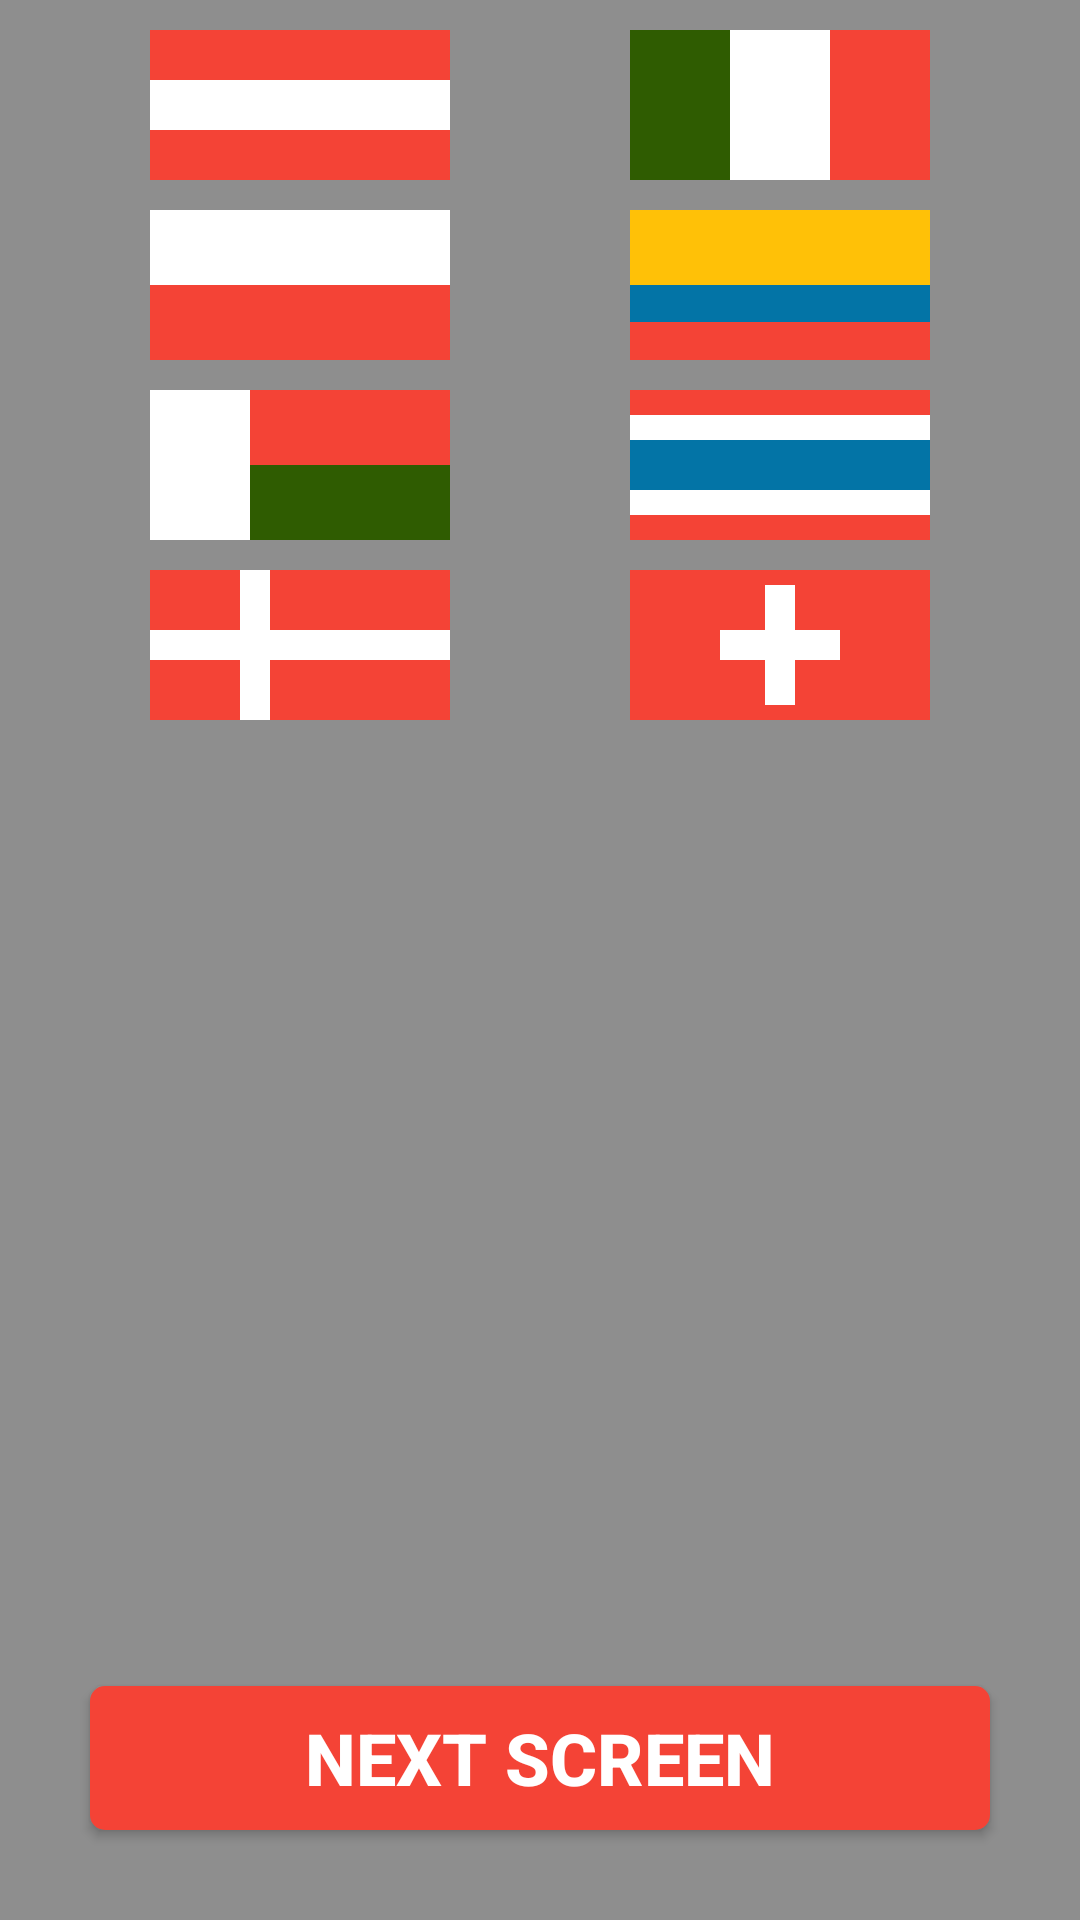

Android layout source for this screen:
<!-- AndroidManifest.xml: application theme Theme.Andersen_home_work_3_view -->
<!-- res/layout/activity_main.xml -->
<?xml version="1.0" encoding="utf-8"?>
<androidx.constraintlayout.widget.ConstraintLayout
    xmlns:android="http://schemas.android.com/apk/res/android"
    xmlns:app="http://schemas.android.com/apk/res-auto"
    xmlns:tools="http://schemas.android.com/tools"
    android:layout_width="match_parent"
    android:layout_height="match_parent"
    android:background="@color/gray"
    tools:context=".MainActivity">


    <LinearLayout
        android:id="@+id/austria"
        android:layout_width="100dp"
        android:layout_height="50dp"
        android:layout_margin="10dp"
        android:orientation="vertical"
        app:layout_constraintEnd_toStartOf="@+id/italy"
        app:layout_constraintHorizontal_bias="0.5"
        app:layout_constraintStart_toStartOf="parent"
        app:layout_constraintTop_toTopOf="parent"
        app:layout_constraintVertical_weight="3">

        <FrameLayout
            android:layout_width="match_parent"
            android:layout_height="0dp"
            android:layout_weight="1"
            android:background="@color/red" />

        <FrameLayout
            android:layout_width="match_parent"
            android:layout_height="0dp"
            android:layout_weight="1"
            android:background="@color/white" />

        <FrameLayout
            android:layout_width="match_parent"
            android:layout_height="0dp"
            android:layout_weight="1"
            android:background="@color/red" />
    </LinearLayout>

    <LinearLayout
        android:id="@+id/italy"
        android:layout_width="100dp"
        android:layout_height="50dp"
        android:layout_margin="10dp"
        android:baselineAligned="false"
        android:orientation="horizontal"
        app:layout_constraintEnd_toEndOf="parent"
        app:layout_constraintHorizontal_bias="0.5"
        app:layout_constraintStart_toEndOf="@+id/austria"
        app:layout_constraintTop_toTopOf="parent"
        app:layout_constraintVertical_weight="3">

        <FrameLayout
            android:layout_width="0dp"
            android:layout_height="50dp"
            android:layout_weight="1"
            android:background="@color/green" />

        <FrameLayout
            android:layout_width="0dp"
            android:layout_height="50dp"
            android:layout_weight="1"
            android:background="@color/white" />

        <FrameLayout
            android:layout_width="0dp"
            android:layout_height="50dp"
            android:layout_weight="1"
            android:background="@color/red" />
    </LinearLayout>

    <LinearLayout
        android:id="@+id/poland"
        android:layout_width="100dp"
        android:layout_height="50dp"
        android:layout_margin="10dp"
        android:orientation="vertical"
        app:layout_constraintEnd_toEndOf="@+id/austria"
        app:layout_constraintStart_toStartOf="@+id/austria"
        app:layout_constraintTop_toBottomOf="@id/austria"
        app:layout_constraintVertical_weight="3">

        <FrameLayout
            android:layout_width="match_parent"
            android:layout_height="0dp"
            android:layout_weight="1"
            android:background="@color/white" />

        <FrameLayout
            android:layout_width="match_parent"
            android:layout_height="0dp"
            android:layout_weight="1"
            android:background="@color/red" />
    </LinearLayout>

    <LinearLayout
        android:id="@+id/columbia"
        android:layout_width="100dp"
        android:layout_height="50dp"
        android:layout_margin="10dp"
        android:orientation="vertical"
        app:layout_constraintEnd_toEndOf="@+id/italy"
        app:layout_constraintStart_toStartOf="@+id/italy"
        app:layout_constraintTop_toBottomOf="@id/italy"
        app:layout_constraintVertical_weight="3">

        <FrameLayout
            android:layout_width="match_parent"
            android:layout_height="0dp"
            android:layout_weight="2"
            android:background="@color/yellow" />

        <FrameLayout
            android:layout_width="match_parent"
            android:layout_height="0dp"
            android:layout_weight="1"
            android:background="@color/blue" />

        <FrameLayout
            android:layout_width="match_parent"
            android:layout_height="0dp"
            android:layout_weight="1"
            android:background="@color/red" />
    </LinearLayout>

    <LinearLayout
        android:id="@+id/madagascar"
        android:layout_width="100dp"
        android:layout_height="50dp"
        android:layout_margin="10dp"
        android:orientation="horizontal"
        app:layout_constraintEnd_toEndOf="@+id/poland"
        app:layout_constraintStart_toStartOf="@+id/poland"
        app:layout_constraintTop_toBottomOf="@+id/poland"
        app:layout_constraintVertical_weight="3">

        <FrameLayout
            android:layout_width="0dp"
            android:layout_height="match_parent"
            android:layout_weight="1"
            android:background="@color/white" />

        <LinearLayout
            android:layout_width="0dp"
            android:layout_height="match_parent"
            android:layout_weight="2"
            android:orientation="vertical"
            app:layout_constraintVertical_weight="3">

            <FrameLayout
                android:layout_width="match_parent"
                android:layout_height="0dp"
                android:layout_weight="1"
                android:background="@color/red" />

            <FrameLayout
                android:layout_width="match_parent"
                android:layout_height="0dp"
                android:layout_weight="1"
                android:background="@color/green" />

        </LinearLayout>
    </LinearLayout>

    <LinearLayout
        android:id="@+id/thailand"
        android:layout_width="100dp"
        android:layout_height="50dp"
        android:layout_margin="10dp"
        android:orientation="vertical"
        app:layout_constraintEnd_toEndOf="@+id/columbia"
        app:layout_constraintStart_toStartOf="@+id/columbia"
        app:layout_constraintTop_toBottomOf="@+id/columbia"
        app:layout_constraintVertical_weight="3">

        <FrameLayout
            android:layout_width="match_parent"
            android:layout_height="0dp"
            android:layout_weight="1"
            android:background="@color/red" />

        <FrameLayout
            android:layout_width="match_parent"
            android:layout_height="0dp"
            android:layout_weight="1"
            android:background="@color/white" />

        <FrameLayout
            android:layout_width="match_parent"
            android:layout_height="0dp"
            android:layout_weight="2"
            android:background="@color/blue" />

        <FrameLayout
            android:layout_width="match_parent"
            android:layout_height="0dp"
            android:layout_weight="1"
            android:background="@color/white" />

        <FrameLayout
            android:layout_width="match_parent"
            android:layout_height="0dp"
            android:layout_weight="1"
            android:background="@color/red" />
    </LinearLayout>

    <FrameLayout
        android:id="@+id/sweiz"
        android:layout_width="100dp"
        android:layout_height="50dp"
        android:layout_margin="10dp"
        app:layout_constraintEnd_toEndOf="@+id/thailand"
        app:layout_constraintStart_toStartOf="@+id/thailand"
        app:layout_constraintTop_toBottomOf="@+id/thailand"
        android:background="@color/red">
        <FrameLayout
            android:layout_width="10dp"
            android:layout_height="40dp"
            android:background="@color/white"
            android:layout_gravity="center"/>
        <FrameLayout
            android:layout_width="40dp"
            android:layout_height="10dp"
            android:background="@color/white"
            android:layout_gravity="center"/>

    </FrameLayout>

    <FrameLayout
        android:id="@+id/den"
        android:layout_width="100dp"
        android:layout_height="50dp"
        android:layout_margin="10dp"
        android:background="@color/red"
        app:layout_constraintEnd_toEndOf="@+id/madagascar"
        app:layout_constraintStart_toStartOf="@+id/madagascar"
        app:layout_constraintTop_toBottomOf="@+id/madagascar">

        <FrameLayout
            android:layout_width="10dp"
            android:layout_height="50dp"
            android:layout_marginStart="30dp"
            android:background="@color/white" />

        <FrameLayout
            android:layout_width="100dp"
            android:layout_height="10dp"
            android:layout_gravity="center"
            android:background="@color/white" />

    </FrameLayout>

    <Button
        android:id="@+id/button"
        android:layout_width="300dp"
        android:layout_height="wrap_content"
        android:layout_margin="30dp"
        android:background="@drawable/custom_button_with_background"
        android:text="@string/next_screen"
        android:textColor="@color/white"
        android:textSize="24sp"
        android:textStyle="bold"
        app:layout_constraintBottom_toBottomOf="parent"
        app:layout_constraintEnd_toEndOf="parent"
        app:layout_constraintStart_toStartOf="parent" />


</androidx.constraintlayout.widget.ConstraintLayout>
<!-- resources referenced by this layout -->
<resources>
  <color name="blue">#0374A6</color>
  <color name="gray">#8E8E8E</color>
  <color name="green">#2F5C01</color>
  <color name="red">#F44336</color>
  <color name="white">#FFFFFFFF</color>
  <color name="yellow">#FFC107</color>
  <!-- drawable custom_button_with_background (drawable-v24) -->
  <?xml version="1.0" encoding="utf-8"?>
  <shape
      xmlns:android="http://schemas.android.com/apk/res/android"
      android:shape="rectangle">
      <solid android:color="@color/red" />
      <corners android:radius="5dp"/>
  
  </shape>
  <string name="next_screen">Next screen</string>
  <style name="Theme.Andersen_home_work_3_view" parent="Theme.AppCompat.DayNight.NoActionBar">
          
          <item name="colorPrimary">@color/purple_500</item>
          <item name="colorPrimaryVariant">@color/purple_700</item>
          <item name="colorOnPrimary">@color/white</item>
          
          <item name="colorSecondary">@color/teal_200</item>
          <item name="colorSecondaryVariant">@color/teal_700</item>
          <item name="colorOnSecondary">@color/black</item>
          
          <item name="android:statusBarColor" tools:targetApi="l">?attr/colorPrimaryVariant</item>
          
      </style>
  <color name="purple_500">#FF6200EE</color>
  <color name="purple_700">#FF3700B3</color>
  <color name="teal_200">#FF03DAC5</color>
  <color name="teal_700">#FF018786</color>
  <color name="black">#FF000000</color>
</resources>
